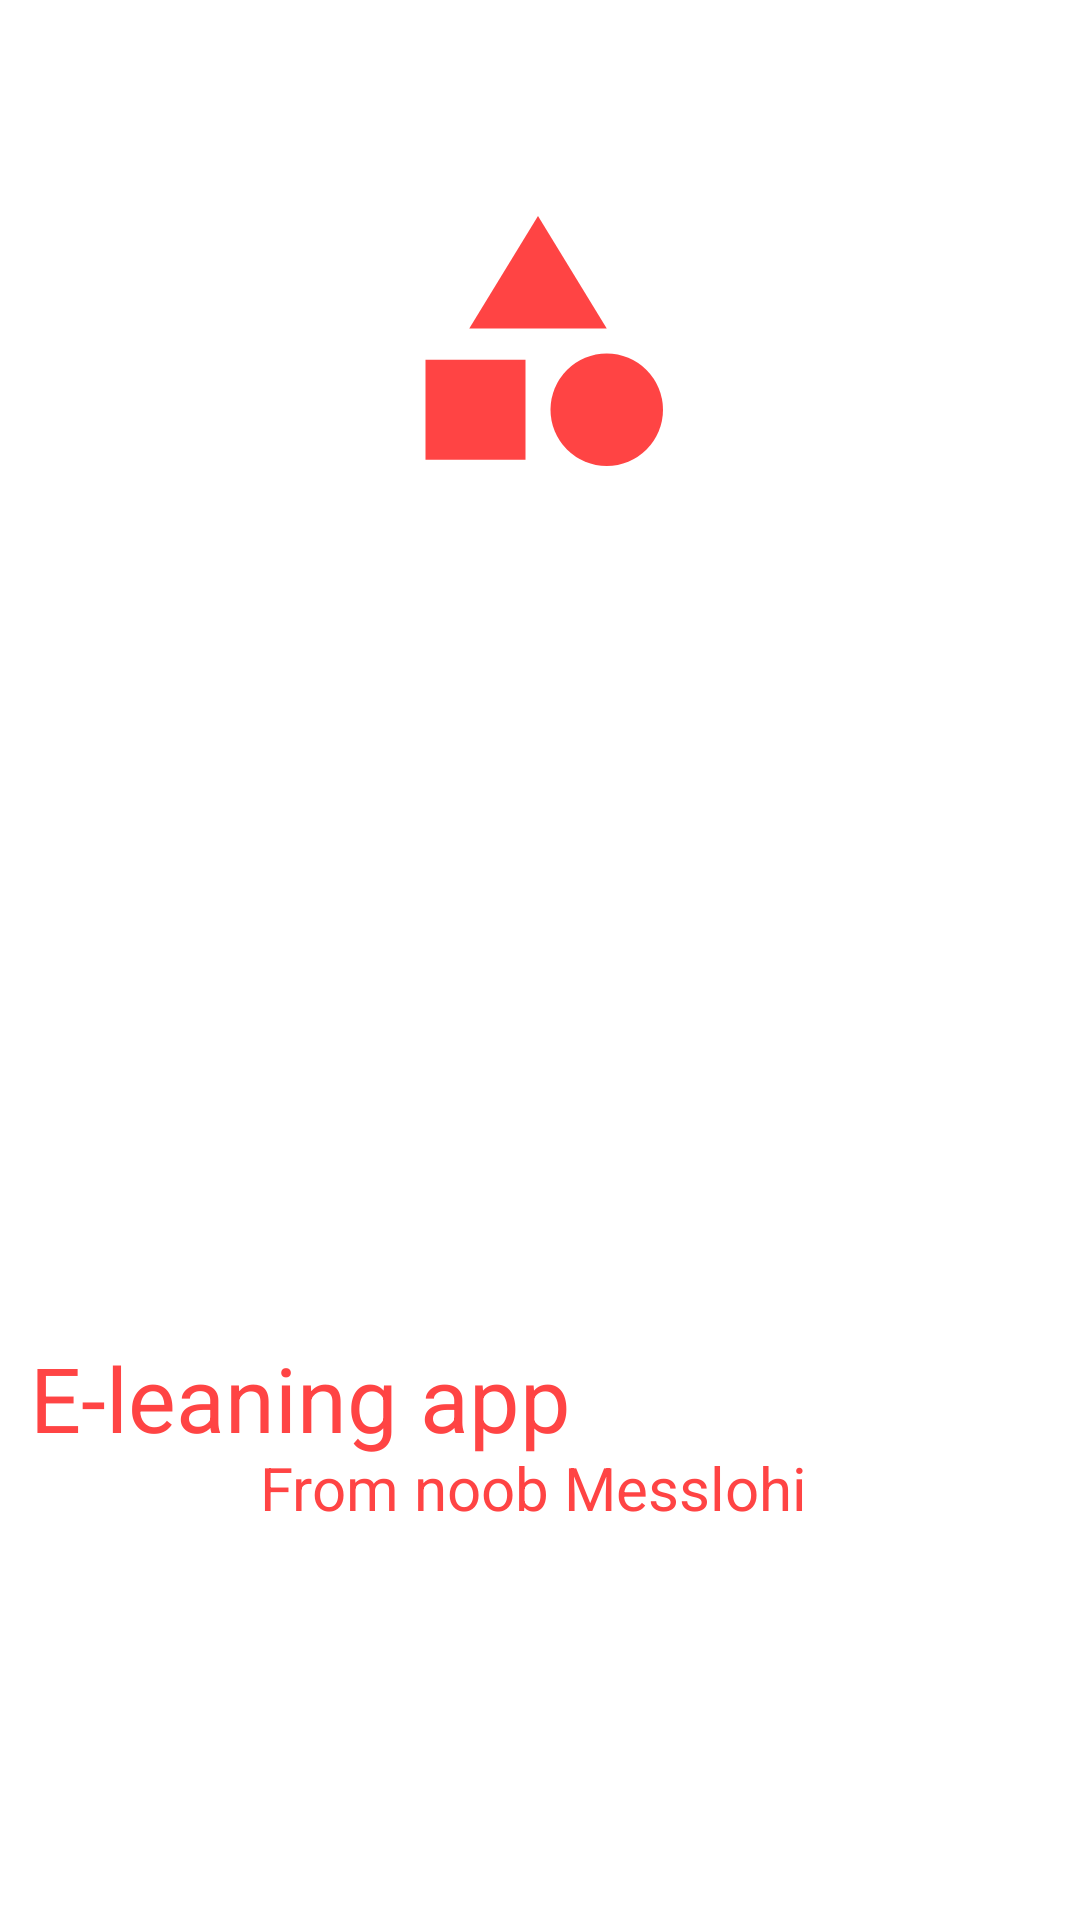

Android layout source for this screen:
<!-- AndroidManifest.xml: application theme Theme.Jamiaaty -->
<!-- res/layout/activity_splash_screen.xml -->
<?xml version="1.0" encoding="utf-8"?>
<androidx.constraintlayout.widget.ConstraintLayout xmlns:android="http://schemas.android.com/apk/res/android"
    xmlns:app="http://schemas.android.com/apk/res-auto"
    xmlns:tools="http://schemas.android.com/tools"
    android:layout_width="match_parent"
    android:layout_height="match_parent"
    android:background="@android:color/white"
    tools:context=".SplashScreen">

    <ImageView
        android:id="@+id/iv_spalash_logo"
        android:layout_width="100dp"
        android:layout_height="100dp"
        android:src="@drawable/ic_baseline_category_24"
        app:layout_constraintBottom_toBottomOf="parent"
        app:layout_constraintEnd_toEndOf="parent"
        app:layout_constraintHorizontal_bias="0.498"
        app:layout_constraintStart_toStartOf="parent"
        app:layout_constraintTop_toTopOf="parent"
        app:layout_constraintVertical_bias="0.118" />

    <TextView
        android:id="@+id/tv_spalsh_name"
        android:layout_width="200dp"
        android:layout_height="40dp"
        android:gravity="center"
        android:text="E-leaning app"
        android:textColor="@android:color/holo_red_light"
        android:textSize="30sp"
        app:layout_constraintBottom_toBottomOf="parent"
        app:layout_constraintEnd_toEndOf="parent"
        app:layout_constraintHorizontal_bias="0.0"
        app:layout_constraintStart_toStartOf="parent"
        app:layout_constraintTop_toTopOf="parent"
        app:layout_constraintVertical_bias="0.743" />

    <TextView
        android:id="@+id/tv_spalsh_name2"
        android:layout_width="match_parent"
        android:layout_height="wrap_content"
        android:gravity="center"
        android:text="From noob Messlohi "
        android:textColor="@android:color/holo_red_light"
        android:textSize="20sp"
        app:layout_constraintBottom_toBottomOf="parent"
        app:layout_constraintEnd_toEndOf="parent"
        app:layout_constraintHorizontal_bias="0.0"
        app:layout_constraintStart_toStartOf="parent"
        app:layout_constraintTop_toTopOf="parent"
        app:layout_constraintVertical_bias="0.787" />

</androidx.constraintlayout.widget.ConstraintLayout>
<!-- resources referenced by this layout -->
<resources>
  <!-- drawable ic_baseline_category_24 (drawable) -->
  <vector xmlns:android="http://schemas.android.com/apk/res/android"
      android:width="24dp"
      android:height="24dp"
      android:viewportWidth="24"
      android:viewportHeight="24"
     >
    <path
        android:fillColor="@android:color/holo_red_light"
        android:pathData="M12,2l-5.5,9h11z"/>
    <path
        android:fillColor="@android:color/holo_red_light"
        android:pathData="M17.5,17.5m-4.5,0a4.5,4.5 0,1 1,9 0a4.5,4.5 0,1 1,-9 0"/>
    <path
        android:fillColor="@android:color/holo_red_light"
        android:pathData="M3,13.5h8v8H3z"/>
  </vector>
  <style name="Theme.Jamiaaty" parent="Theme.AppCompat.Light.NoActionBar">
          
          <item name="colorPrimary">@color/purple_500</item>
          <item name="colorPrimaryVariant">@color/purple_700</item>
          <item name="colorOnPrimary">@color/white</item>
          
          <item name="colorSecondary">@color/teal_200</item>
          <item name="colorSecondaryVariant">@color/teal_700</item>
          <item name="colorOnSecondary">@color/black</item>
          
          <item name="android:statusBarColor" tools:targetApi="l">?attr/colorPrimaryVariant</item>
          
      </style>
  <color name="purple_500">#00AD9C</color>
  <color name="purple_700">#00AD9C</color>
  <color name="white">#FFFFFFFF</color>
  <color name="teal_200">#FF03DAC5</color>
  <color name="teal_700">#FF018786</color>
  <color name="black">#FF000000</color>
</resources>
